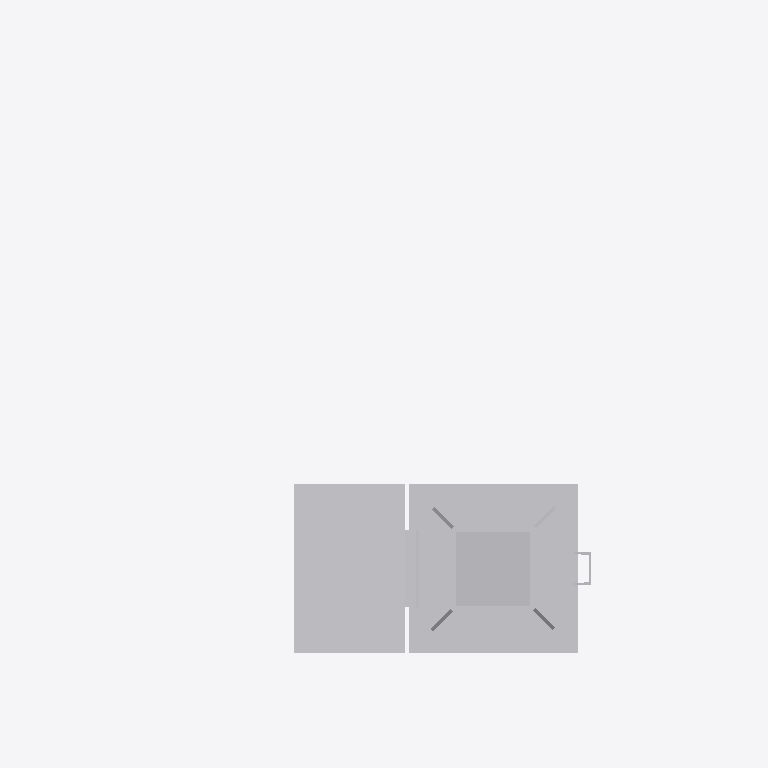
Plan cut of the same IFC building model at storey 'Ebene 1' (level 0.00 m, cut at 1.40 m), seen from above with north up, elements coloured by IFC class: 1 other element (light grey). Cut surfaces are drawn darker.
Extent 2.1 m × 1.6 m × 6.5 m (x, y, z). Storeys (1): Ebene 1 at 0.00 m. Elements (1): 1 IfcBuildingElementProxy.

HEADER;
FILE_DESCRIPTION(('ViewDefinition [CoordinationView_V2.0]'),'2;1');
FILE_NAME('','2022-09-20T14:24:11',(''),(''),'The EXPRESS Data Manager Version 5.02.0100.07 : ','20211019_1515(x64) - Exporter 20.2.60.15 - Defau','');
FILE_SCHEMA(('IFC2X3'));
ENDSEC;
DATA;
#104=IFCPROJECT('15$B_OtfTADe025k8NPD1T',#41,'',$,$,'','',(#96),#91);
#25668=IFCSITE('15$B_OtfTADe025k8NPD1V',#41,'Default',$,$,#25665,$,$,.ELEMENT.,(42,24,53,508911),(-71,-15,-29,-58837),0.0,$,$);
#114=IFCBUILDING('15$B_OtfTADe025k8NPD1S',#41,'',$,$,#32,$,'',.ELEMENT.,$,$,$);
#123=IFCBUILDINGSTOREY('15$B_OtfTADe025kBecoaY',#41,'Ebene 1',$,'Ebene:Ebene 1',#121,$,'Ebene 1',.ELEMENT.,0.0);
#25631=IFCBUILDINGELEMENTPROXY('3NMdbA9wX8dvST28em3fu_',#41,'S 8000.5.7-9_M4100-A1000-Zu-HS-R_LOD200-300:S 8000.5.7-9_M4100-A1000-Zu-HS-R_LOD200-300:3346',$,'S 8000.5.7-9_M4100-A1000-Zu-HS-R_LOD200-300:S 8000.5.7-9_M4100-A1000-Zu-HS-R_LOD200-300',#25629,#25624,'3346',$);
ENDSEC;
